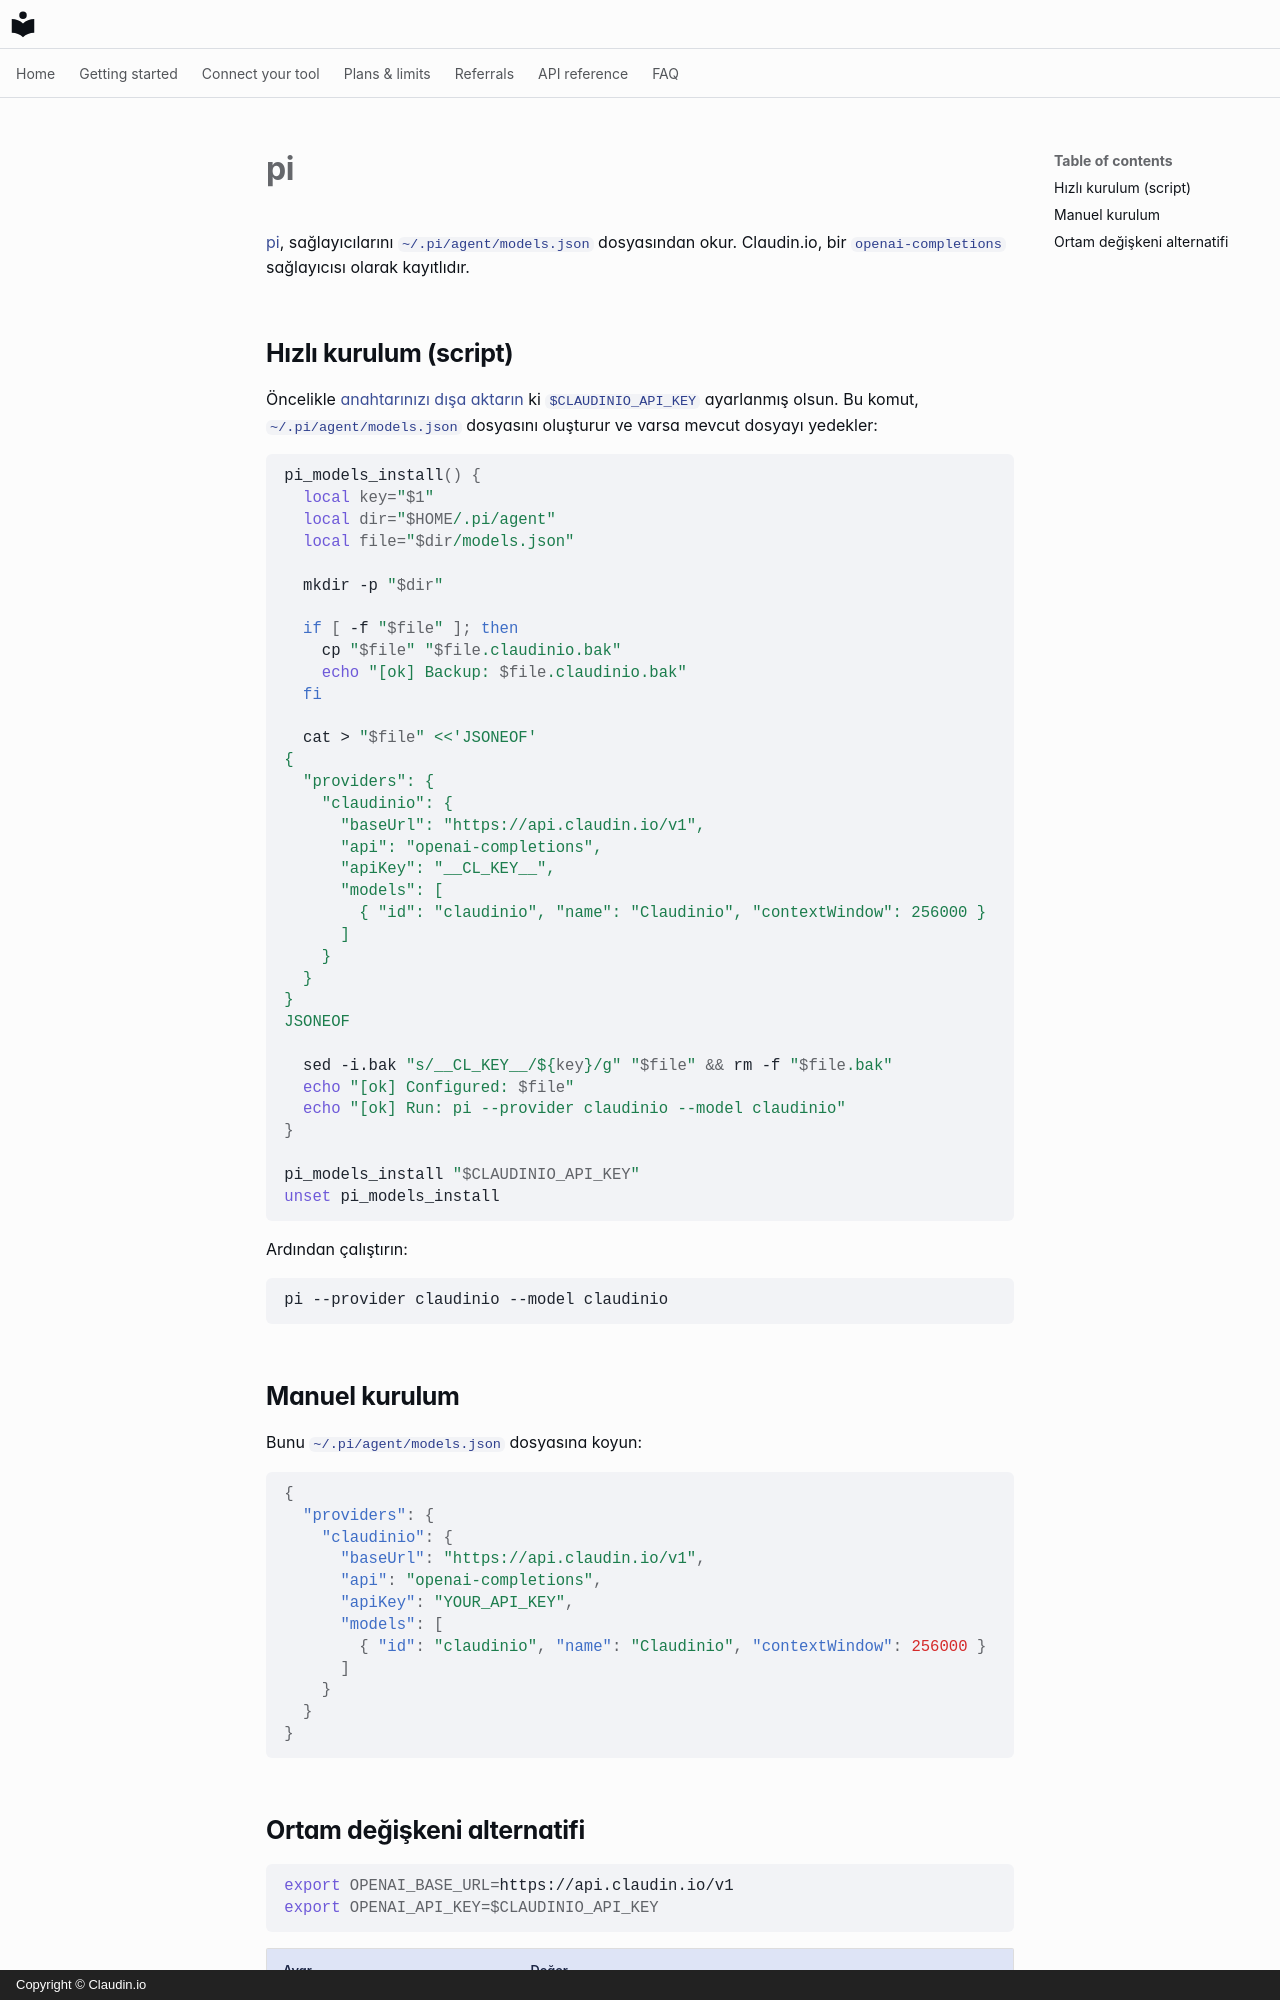

repository: claudin-io/docs · page: clients/pi.tr/index.html · generator: mkdocs · copyright: Copyright © Claudin.io

# pi

[pi](https://github.com/parallel-web/pi), sağlayıcılarını `~/.pi/agent/models.json` dosyasından okur. Claudin.io, bir `openai-completions` sağlayıcısı olarak kayıtlıdır.

## Hızlı kurulum (script)

Öncelikle [anahtarınızı dışa aktarın](../getting-started/set-your-key.md) ki `$CLAUDINIO_API_KEY` ayarlanmış olsun. Bu komut, `~/.pi/agent/models.json` dosyasını oluşturur ve varsa mevcut dosyayı yedekler:

```bash
pi_models_install() {
  local key="$1"
  local dir="$HOME/.pi/agent"
  local file="$dir/models.json"

  mkdir -p "$dir"

  if [ -f "$file" ]; then
    cp "$file" "$file.claudinio.bak"
    echo "[ok] Backup: $file.claudinio.bak"
  fi

  cat > "$file" <<'JSONEOF'
{
  "providers": {
    "claudinio": {
      "baseUrl": "https://api.claudin.io/v1",
      "api": "openai-completions",
      "apiKey": "__CL_KEY__",
      "models": [
        { "id": "claudinio", "name": "Claudinio", "contextWindow": 256000 }
      ]
    }
  }
}
JSONEOF

  sed -i.bak "s/__CL_KEY__/${key}/g" "$file" && rm -f "$file.bak"
  echo "[ok] Configured: $file"
  echo "[ok] Run: pi --provider claudinio --model claudinio"
}

pi_models_install "$CLAUDINIO_API_KEY"
unset pi_models_install
```

Ardından çalıştırın:

```bash
pi --provider claudinio --model claudinio
```

## Manuel kurulum

Bunu `~/.pi/agent/models.json` dosyasına koyun:

```json
{
  "providers": {
    "claudinio": {
      "baseUrl": "https://api.claudin.io/v1",
      "api": "openai-completions",
      "apiKey": "YOUR_API_KEY",
      "models": [
        { "id": "claudinio", "name": "Claudinio", "contextWindow": 256000 }
      ]
    }
  }
}
```
